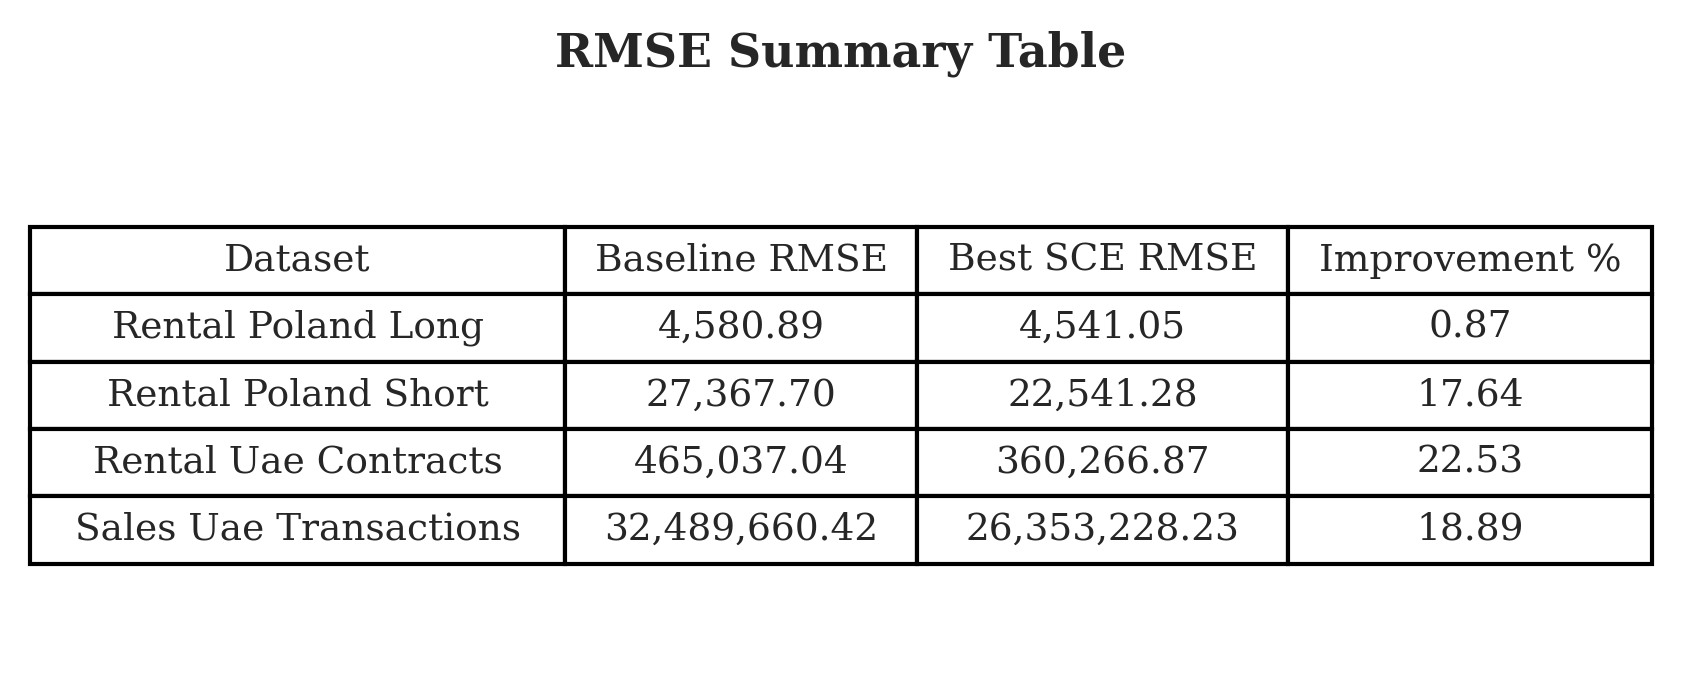

Source data for this figure (header and first rows):
Dataset, Baseline RMSE, Best SCE RMSE, Improvement %
Rental Poland Long, 4,580.89, 4,541.05, 0.87
Rental Poland Short, 27,367.70, 22,541.28, 17.64
Rental Uae Contracts, 465,037.04, 360,266.87, 22.53
Sales Uae Transactions, 32,489,660.42, 26,353,228.23, 18.89
